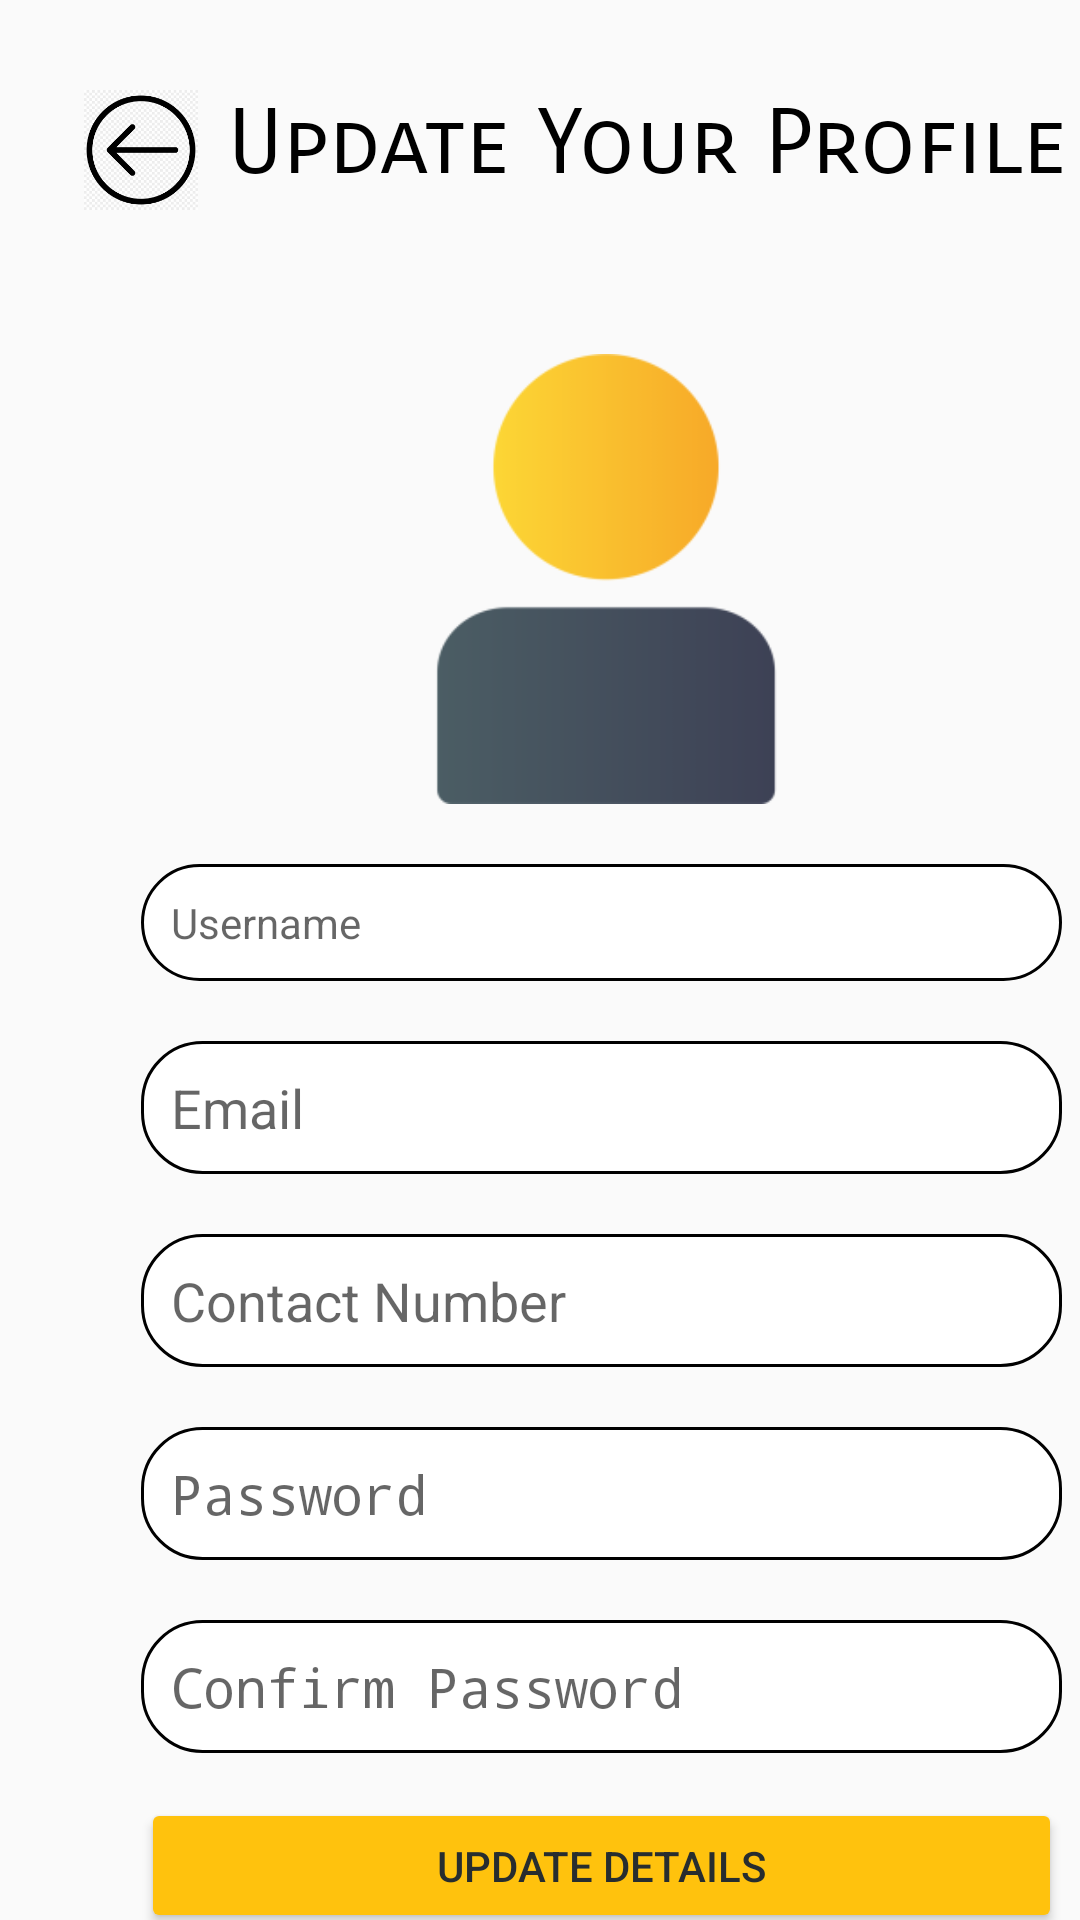

Produce the Android XML layout that renders to this screen, including the resource entries it uses.
<!-- AndroidManifest.xml: application theme Theme.PizzaApp -->
<!-- res/layout/activity_update_user_profile.xml -->
<?xml version="1.0" encoding="utf-8"?>
<LinearLayout xmlns:android="http://schemas.android.com/apk/res/android"
    xmlns:app="http://schemas.android.com/apk/res-auto"
    xmlns:tools="http://schemas.android.com/tools"
    android:layout_width="match_parent"
    android:layout_height="match_parent"
    android:orientation="vertical"
    tools:context=".update_user_profile">

    <LinearLayout
        android:layout_width="411dp"
        android:layout_height="731dp"
        android:layout_margin="10dp"
        android:orientation="vertical"
        android:paddingLeft="17dp">

        <LinearLayout
            android:layout_width="match_parent"
            android:layout_height="wrap_content">

            <ImageView
                android:id="@+id/back_btn"
                android:layout_width="40dp"
                android:layout_height="40dp"
                android:layout_marginTop="20dp"
                android:src="@drawable/back_btn" />

            <TextView
                android:layout_width="339dp"
                android:layout_height="68dp"
                android:layout_marginTop="20dp"
                android:fontFamily="sans-serif-smallcaps"
                android:text=" Update Your Profile"
                android:textColor="@color/black"
                android:textSize="30dp" />

        </LinearLayout>


        <LinearLayout
            android:layout_width="307dp"
            android:layout_height="wrap_content"
            android:layout_margin="20dp"
            android:orientation="vertical">

            <ImageView
                android:layout_width="150dp"
                android:layout_height="150dp"
                android:layout_marginLeft="80dp"
                android:src="@drawable/user" />


            <TextView
                android:id="@+id/update_username"
                android:layout_width="match_parent"
                android:layout_height="wrap_content"
                android:layout_marginTop="20dp"
                android:background="@drawable/backgroun_input"
                android:hint="@string/username"
                android:inputType="text"
                android:padding="10dp" />


            <EditText
                android:id="@+id/update_email"
                android:layout_width="match_parent"
                android:layout_height="wrap_content"
                android:layout_marginTop="20dp"
                android:background="@drawable/backgroun_input"
                android:hint="@string/email"
                android:inputType="textEmailAddress"
                android:padding="10dp" />


            <EditText
                android:id="@+id/update_contactNumber"
                android:layout_width="match_parent"
                android:layout_height="wrap_content"
                android:layout_marginTop="20dp"
                android:background="@drawable/backgroun_input"
                android:hint="@string/contact_number"
                android:inputType="numberDecimal"
                android:padding="10dp" />


            <EditText
                android:id="@+id/update_password"
                android:layout_width="match_parent"
                android:layout_height="wrap_content"
                android:layout_marginTop="20dp"
                android:background="@drawable/backgroun_input"
                android:hint="@string/password"
                android:inputType="textPassword"
                android:padding="10dp"
                app:counterEnabled="true"
                app:counterMaxLength="100" />

            <EditText
                android:id="@+id/update_confirmPassword"
                android:layout_width="match_parent"
                android:layout_height="wrap_content"
                android:layout_marginTop="20dp"
                android:background="@drawable/backgroun_input"
                android:hint="Confirm Password"
                android:inputType="textPassword"
                android:padding="10dp"
                app:counterEnabled="true"
                app:counterMaxLength="100" />

            <Button
                android:id="@+id/update_profile_btn"
                android:layout_width="match_parent"
                android:layout_height="45dp"
                android:layout_marginTop="15dp"
                android:backgroundTint="@color/dark_yellow"
                android:text="Update Details"
                android:textColor="#272D2F" />

        </LinearLayout>
    </LinearLayout>
</LinearLayout>
<!-- resources referenced by this layout -->
<resources>
  <color name="black">#FF000000</color>
  <color name="dark_yellow">#ffc20d</color>
  <!-- drawable back_btn: png bitmap (drawable-v24, 6172 bytes) -->
  <!-- drawable backgroun_input (drawable) -->
  <?xml version="1.0" encoding="utf-8"?>
  <shape xmlns:android="http://schemas.android.com/apk/res/android"
      android:shape="rectangle">
  
      <stroke android:color="@color/black"
          android:width="1dp"/>
  
      <solid
          android:color="@color/white"
          />
  
      <corners
          android:radius="20dp"
          />
  
  
  
  </shape>
  <!-- drawable user: png bitmap (drawable-v24, 4861 bytes) -->
  <string name="contact_number">Contact Number </string>
  
      //order and payment
  
  
  
  
  
  
  
  
  
  
  
  
  
  
  
  
  
  
  
  
  
  
  
  
  
  
  
  
  
  
  
  
  
  
  
  
  
  
  
  
  
  
  
  
  
  
  
  
  
  
  
  
  
  
  
  
  
  
  
  
  
  
  
  
  
  
  
  
      //payment and order
  <string name="email">Email </string>
  <string name="password">Password </string>
  <string name="username">Username </string>
  <style name="Theme.PizzaApp" parent="Theme.MaterialComponents.DayNight.Bridge">
          
          <item name="colorPrimary">@color/dark_yellow
          </item>
          <item name="colorPrimaryVariant">@color/purple_700</item>
          <item name="colorOnPrimary">@color/white</item>
          
          <item name="colorSecondary">@color/teal_200</item>
          <item name="colorSecondaryVariant">@color/teal_700</item>
          <item name="colorOnSecondary">@color/white</item>
          
          <item name="android:statusBarColor" tools:targetApi="l">?attr/colorPrimaryVariant</item>
          
  
      </style>
  <color name="white">#FFFFFFFF</color>
  <color name="purple_700">#FF3700B3</color>
  <color name="teal_200">#FF03DAC5</color>
  <color name="teal_700">#FF018786</color>
</resources>
